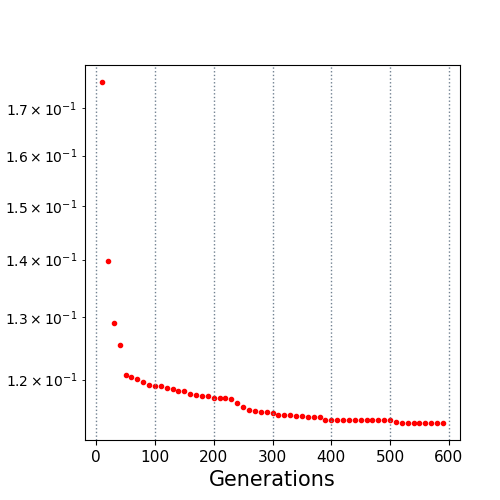

Values plotted in this chart, from the file beside it:
10.0, 0.175869
20.0, 0.1397
30.0, 0.129
40.0, 0.1255
50.0, 0.1207
60.0, 0.1204
70.0, 0.12
80.0, 0.1196
90.0, 0.1192
100.0, 0.119
110.0, 0.119
120.0, 0.1187
130.0, 0.1186
140.0, 0.1182
150.0, 0.1182
160.0, 0.1178
170.0, 0.1177
180.0, 0.1175
190.0, 0.1175
200.0, 0.1173
210.0, 0.1173
220.0, 0.1173
230.0, 0.117
240.0, 0.1164
250.0, 0.1158
260.0, 0.1154
270.0, 0.1153
280.0, 0.1151
290.0, 0.1151
300.0, 0.1149
310.0, 0.1146
320.0, 0.1146
330.0, 0.1146
340.0, 0.1146
350.0, 0.1145
360.0, 0.1144
370.0, 0.1144
380.0, 0.1144
390.0, 0.114
400.0, 0.114
410.0, 0.114
420.0, 0.114
430.0, 0.114
440.0, 0.114
450.0, 0.114
460.0, 0.114
470.0, 0.114
480.0, 0.114
490.0, 0.114
500.0, 0.1139
510.0, 0.1136
520.0, 0.1135
530.0, 0.1135
540.0, 0.1135
550.0, 0.1135
560.0, 0.1135
570.0, 0.1135
580.0, 0.1135
590.0, 0.1135
